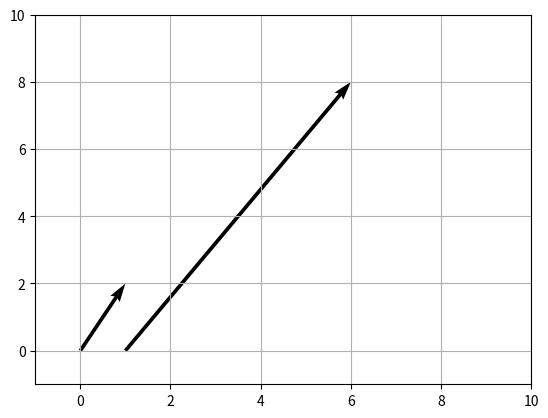

This figure's Python source:
import numpy as np
from numpy.linalg import inv
import matplotlib.pyplot as plt
from mpl_toolkits.mplot3d import Axes3D



a = np.array([[1, 2, 3], [4, 0, 6], [7, 8, 9]])
print(f'Матрица а = {a} ')
# определитель 5.2
z = np.linalg.det(a)
print(f' Определитель матрицы а ={z}')
 # обратная матрица 5.3
r = np.linalg.inv(a)
print(f'Матрица,обратна а = {r}')
  #Ранг матрицы
print(f'Ранг матрицы а = {np.linalg.matrix_rank(a, 0.0001)}')

  # 5.4
b = np.array([1, 5], float)
c = np.array([2, 8], float)
plt.quiver(b, c, angles='xy', scale_units='xy', scale=1)
plt.xlim(-1, 10)
plt.ylim(-1, 10)
plt.grid(True)
#plt.show()
print(f'Скалярное произведение векторов b и c = {np.dot(b, c)}')
   # 5.5
d = np.array([1, 5, 0], float)
e = np.array([2, 8, 7], float)
f = np.array([7, 1.5, 3], float)
v = np.cross(d, e)
print (f'Смешанное произведение трех векторов = {np.inner(v, f)}')

w = np.cross(d, f)
print(np.inner(w, e))